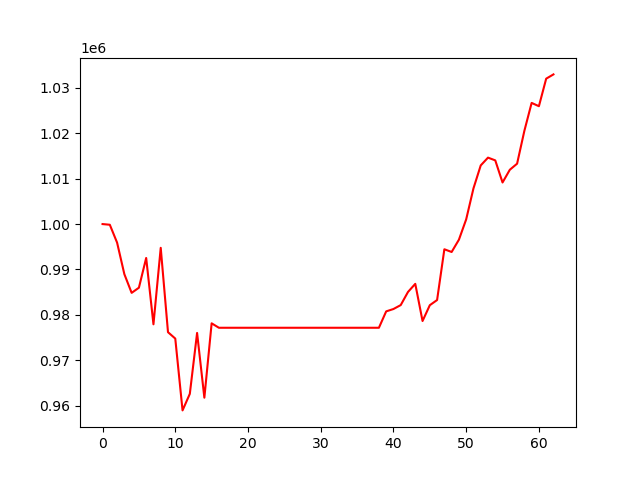

Values plotted in this chart, from the file beside it:
, 0
0, 1000000
1, 999850
2, 995913
3, 988965
4, 984850
5, 985984
6, 992538
7, 977923
8, 994770
9, 976189
10, 974783
11, 958963
12, 962610
13, 976023
14, 961762
15, 978141
16, 977163
17, 977163
18, 977163
19, 977163
20, 977163
21, 977163
22, 977163
23, 977163
24, 977163
25, 977163
26, 977163
27, 977163
28, 977163
29, 977163
30, 977163
31, 977163
32, 977163
33, 977163
34, 977163
35, 977163
36, 977163
37, 977163
38, 977163
39, 980772
40, 981292
41, 982159
42, 985051
43, 986835
44, 978651
45, 982134
46, 983269
47, 994451
48, 993852
49, 996557
50, 1001038
51, 1007852
52, 1012917
53, 1014634
54, 1014027
55, 1009159
56, 1011962
57, 1013300
58, 1020528
59, 1026685
... 3 more rows
